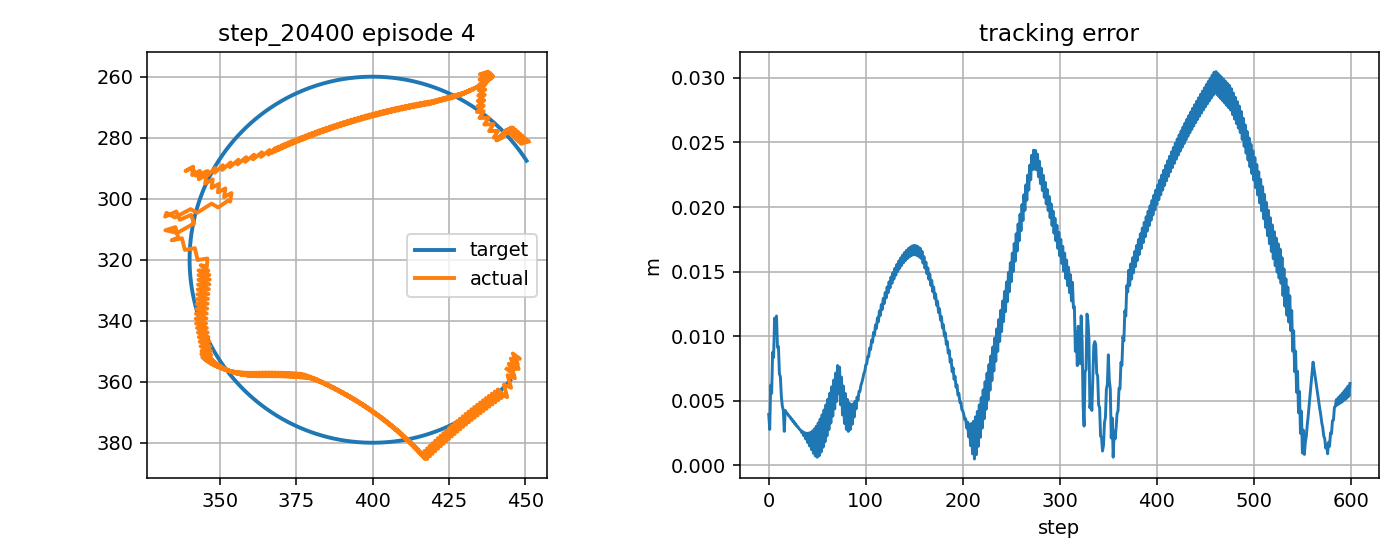

Source data for this figure (header and first rows):
step, t, x_target_px, y_target_px, x_ee_px, y_ee_px, q1, q2, dq1, dq2, tau1, tau2, tau_pd1, tau_pd2, reward, ee_error_px, ee_error_m, q_error_norm, dq_error_norm, action_norm, action_saturation, tau_total_norm, tau_residual_norm, q_abs_max
0, 1.424, 445.1, 359.6, 444, 355.8, -2.132, 2.191, -0.714, -1.233, -3.629, 0.3648, -2.496, 2.641, 0.7552, 3.95, 0.00395, 0.02587, 1.551, 0.5084, 0.0, 3.647, 2.542, 2.191
1, 1.44, 444.8, 359.9, 446.2, 357.5, -2.116, 2.198, 0.9527, 0.4339, 3.297, 12.81, 4.982, 13.33, 0.9073, 2.793, 0.002793, 0.02159, 1.102, 0.353, 0.0, 13.23, 1.765, 2.198
2, 1.457, 444.4, 360.3, 444.6, 354.1, -2.128, 2.177, -0.714, -1.233, -14.05, -1.992, -12.36, -0.1441, 0.673, 6.212, 0.006212, 0.04394, 1.548, 0.5016, 0.0, 14.19, 2.508, 2.177
3, 1.474, 444.1, 360.7, 446.9, 355.8, -2.112, 2.184, 0.9527, 0.4339, 3.499, 15.34, 4.643, 14.02, 0.7829, 5.577, 0.005577, 0.04315, 1.106, 0.3489, 0.0, 15.73, 1.744, 2.184
4, 1.49, 443.8, 361.1, 445.3, 352.4, -2.124, 2.164, -0.714, -1.233, -14.42, -0.9117, -12.7, 0.5389, 0.5725, 8.763, 0.008763, 0.06416, 1.545, 0.45, 0.0, 14.45, 2.25, 2.164
5, 1.507, 443.4, 361.4, 447.6, 354.2, -2.108, 2.171, 0.9527, 0.4339, 3.845, 17.49, 4.299, 14.7, 0.6579, 8.35, 0.00835, 0.06469, 1.109, 0.5661, 0.0, 17.91, 2.831, 2.171
6, 1.524, 443.1, 361.8, 445.9, 350.7, -2.12, 2.151, -0.714, -1.233, -14.79, 0.1254, -13.05, 1.219, 0.4641, 11.4, 0.0114, 0.08498, 1.541, 0.4127, 0.0, 14.8, 2.064, 2.151
7, 1.54, 442.7, 362.1, 448.3, 352.5, -2.104, 2.158, 0.9527, 0.4339, 4.326, 19.16, 3.952, 15.38, 0.532, 11.11, 0.01111, 0.08621, 1.113, 0.7592, 0.0, 19.64, 3.796, 2.158
8, 1.557, 442.4, 362.5, 446.5, 351.7, -2.116, 2.156, -0.714, -0.1076, -15.18, 1.105, -13.39, 1.896, 0.5089, 11.57, 0.01157, 0.08784, 0.6518, 0.3896, 0.0, 15.22, 1.948, 2.156
9, 1.574, 442, 362.8, 447.9, 355.8, -2.106, 2.182, 0.6387, 1.559, 2.853, 5.904, 3.599, 6.395, 0.6722, 9.135, 0.009135, 0.07169, 1.572, 0.1785, 0.0, 6.558, 0.8925, 2.182
10, 1.59, 441.7, 363.2, 445.4, 354.8, -2.123, 2.18, -1.028, -0.1076, -11.19, -8.661, -10.42, -7.747, 0.6187, 9.211, 0.009211, 0.07022, 0.938, 0.2393, 0.0, 14.15, 1.197, 2.18
11, 1.607, 441.3, 363.5, 446.6, 358.9, -2.112, 2.206, 0.6387, 1.559, 5.128, 5.102, 6.76, 5.753, 0.7496, 7.088, 0.007088, 0.0558, 1.576, 0.3514, 0.0, 7.234, 1.757, 2.206
12, 1.624, 440.9, 363.9, 444.2, 357.9, -2.129, 2.204, -1.028, -0.1076, -11.79, -10.06, -10.4, -8.391, 0.7194, 6.867, 0.006867, 0.05275, 0.9342, 0.4336, 0.0, 15.5, 2.168, 2.204
13, 1.64, 440.6, 364.2, 445.4, 362, -2.119, 2.23, 0.6387, 1.559, 4.998, 3.524, 6.777, 5.107, 0.8083, 5.333, 0.005333, 0.04166, 1.58, 0.4763, 0.0, 6.115, 2.381, 2.23
14, 1.657, 440.2, 364.6, 443, 361, -2.136, 2.229, -1.028, -0.1076, -12.07, -11.1, -10.39, -9.039, 0.8214, 4.594, 0.004594, 0.03576, 0.9304, 0.532, 0.0, 16.4, 2.66, 2.229
15, 1.674, 439.8, 364.9, 444.1, 365, -2.125, 2.255, 0.6387, 1.559, 4.929, 2.008, 6.789, 4.458, 0.8234, 4.283, 0.004283, 0.03177, 1.583, 0.6151, 0.0, 5.322, 3.076, 2.255
16, 1.69, 439.4, 365.2, 441.8, 364, -2.142, 2.253, -1.028, -0.1076, -12.29, -12, -10.38, -9.691, 0.9175, 2.639, 0.002639, 0.02066, 0.9266, 0.6003, 0.0, 17.18, 3.001, 2.253
17, 1.707, 439.1, 365.5, 443.2, 364.7, -2.131, 2.254, 0.6387, 0.07873, 5.06, 0.833, 6.796, 3.804, 0.7835, 4.254, 0.004254, 0.03266, 0.795, 0.6882, 0.0, 5.128, 3.441, 2.254
18, 1.724, 438.7, 365.9, 441.1, 362.5, -2.149, 2.244, -1.028, -0.6259, -12.43, 1.091, -10.37, 2.362, 0.8306, 4.11, 0.00411, 0.03175, 1.191, 0.4835, 0.0, 12.48, 2.417, 2.244
19, 1.74, 438.3, 366.2, 442.2, 365.4, -2.138, 2.261, 0.6387, 1.041, 4.655, 6.29, 6.802, 8.462, 0.8297, 4.021, 0.004021, 0.03095, 1.17, 0.6109, 0.0, 7.825, 3.054, 2.261
20, 1.757, 437.9, 366.5, 440.1, 363.2, -2.155, 2.251, -1.028, -0.6259, -12.42, -7.548, -10.37, -5.387, 0.8334, 3.939, 0.003939, 0.03029, 1.187, 0.5952, 0.0, 14.53, 2.976, 2.251
21, 1.774, 437.5, 366.8, 441.2, 366.1, -2.144, 2.268, 0.6387, 1.041, 4.619, 6.154, 6.802, 8.408, 0.8393, 3.799, 0.003799, 0.02929, 1.175, 0.6275, 0.0, 7.695, 3.138, 2.268
22, 1.79, 437.1, 367.1, 439.1, 363.9, -2.162, 2.257, -1.028, -0.6259, -12.46, -7.584, -10.37, -5.443, 0.8395, 3.765, 0.003765, 0.02881, 1.182, 0.5974, 0.0, 14.58, 2.987, 2.257
23, 1.807, 436.7, 367.4, 440.3, 366.7, -2.151, 2.275, 0.6387, 1.041, 4.578, 6.007, 6.798, 8.35, 0.8482, 3.587, 0.003587, 0.02769, 1.179, 0.6455, 0.0, 7.553, 3.227, 2.275
24, 1.824, 436.3, 367.7, 438.1, 364.6, -2.168, 2.264, -1.028, -0.6259, -12.5, -7.623, -10.38, -5.503, 0.8461, 3.585, 0.003585, 0.0273, 1.178, 0.5998, 0.0, 14.64, 2.999, 2.264
25, 1.84, 435.9, 368, 439.3, 367.5, -2.157, 2.282, 0.6387, 1.041, 4.531, 5.848, 6.789, 8.287, 0.8561, 3.386, 0.003386, 0.02616, 1.183, 0.6649, 0.0, 7.398, 3.325, 2.282
26, 1.857, 435.5, 368.3, 437.1, 365.3, -2.175, 2.271, -1.028, -0.6259, -12.55, -7.665, -10.39, -5.568, 0.8534, 3.398, 0.003398, 0.02577, 1.174, 0.6023, 0.0, 14.71, 3.012, 2.271
27, 1.874, 435.1, 368.6, 438.3, 368.2, -2.164, 2.289, 0.6387, 1.041, 4.459, 5.644, 6.777, 8.221, 0.8629, 3.197, 0.003197, 0.02471, 1.188, 0.6932, 0.0, 7.193, 3.466, 2.289
28, 1.89, 434.7, 368.9, 436.2, 366.1, -2.181, 2.278, -1.028, -0.6259, -12.61, -7.711, -10.41, -5.636, 0.8615, 3.202, 0.003202, 0.02419, 1.169, 0.6051, 0.0, 14.78, 3.026, 2.278
29, 1.907, 434.3, 369.2, 437.3, 368.9, -2.17, 2.296, 0.6387, 1.041, 4.379, 5.427, 6.759, 8.15, 0.8685, 3.022, 0.003022, 0.02335, 1.192, 0.7234, 0.0, 6.973, 3.617, 2.296
30, 1.924, 433.9, 369.5, 435.2, 366.8, -2.188, 2.285, -1.028, -0.6259, -12.67, -7.76, -10.43, -5.709, 0.8704, 2.996, 0.002996, 0.02255, 1.164, 0.6082, 0.0, 14.86, 3.041, 2.285
31, 1.94, 433.5, 369.8, 436.4, 369.6, -2.177, 2.302, 0.6387, 1.041, 4.294, 5.203, 6.737, 8.075, 0.8729, 2.864, 0.002864, 0.02211, 1.197, 0.7541, 0.0, 6.747, 3.77, 2.302
32, 1.957, 433.1, 370.1, 434.3, 367.5, -2.194, 2.292, -1.028, -0.6259, -12.74, -7.813, -10.45, -5.786, 0.8803, 2.779, 0.002779, 0.02086, 1.16, 0.6114, 0.0, 14.94, 3.057, 2.292
33, 1.974, 432.7, 370.3, 435.4, 370.3, -2.183, 2.309, 0.6387, 1.041, 4.209, 4.977, 6.711, 7.996, 0.8757, 2.728, 0.002728, 0.021, 1.202, 0.7843, 0.0, 6.518, 3.921, 2.309
34, 1.99, 432.2, 370.6, 433.3, 368.3, -2.201, 2.299, -1.028, -0.6259, -12.81, -7.87, -10.48, -5.868, 0.8914, 2.55, 0.00255, 0.01911, 1.155, 0.6148, 0.0, 15.04, 3.074, 2.299
35, 2.007, 431.8, 370.9, 434.4, 371.1, -2.19, 2.316, 0.6387, 1.041, 4.131, 4.754, 6.681, 7.913, 0.8767, 2.618, 0.002618, 0.02008, 1.206, 0.8118, 0.0, 6.298, 4.059, 2.316
36, 2.024, 431.4, 371.1, 432.4, 369, -2.207, 2.306, -1.028, -0.6259, -12.89, -7.931, -10.51, -5.954, 0.9037, 2.309, 0.002309, 0.01728, 1.15, 0.6185, 0.0, 15.13, 3.093, 2.306
37, 2.04, 431, 371.4, 433.5, 371.8, -2.196, 2.323, 0.6387, 1.041, 4.05, 4.527, 6.646, 7.824, 0.8754, 2.539, 0.002539, 0.01938, 1.211, 0.8393, 0.0, 6.074, 4.196, 2.323
38, 2.057, 430.5, 371.6, 431.4, 369.8, -2.213, 2.313, -1.028, -0.6259, -12.97, -7.996, -10.55, -6.045, 0.9174, 2.054, 0.002054, 0.01539, 1.146, 0.6224, 0.0, 15.24, 3.112, 2.313
39, 2.074, 430.1, 371.9, 432.5, 372.5, -2.203, 2.33, 0.6387, 1.041, 3.963, 4.351, 6.607, 7.731, 0.8719, 2.5, 0.0025, 0.01895, 1.216, 0.8582, 0.0, 5.886, 4.291, 2.33
40, 2.09, 429.7, 372.1, 430.5, 370.6, -2.22, 2.32, -1.028, -0.6259, -13.06, -8.065, -10.59, -6.14, 0.9326, 1.788, 0.001788, 0.01343, 1.141, 0.6266, 0.0, 15.35, 3.133, 2.32
41, 2.107, 429.2, 372.4, 431.6, 373.3, -2.209, 2.337, 0.6387, 1.041, 3.871, 4.191, 6.563, 7.633, 0.8656, 2.506, 0.002506, 0.01884, 1.221, 0.874, 0.0, 5.705, 4.37, 2.337
42, 2.124, 428.8, 372.6, 429.6, 371.3, -2.226, 2.327, -1.028, -0.6259, -13.16, -8.138, -10.64, -6.24, 0.9492, 1.512, 0.001512, 0.01142, 1.136, 0.6309, 0.0, 15.47, 3.154, 2.327
43, 2.14, 428.4, 372.9, 430.6, 374.1, -2.216, 2.344, 0.6387, 1.041, 3.777, 4.025, 6.516, 7.53, 0.8561, 2.561, 0.002561, 0.01909, 1.226, 0.8898, 0.0, 5.519, 4.449, 2.344
44, 2.157, 427.9, 373.1, 428.6, 372.1, -2.233, 2.334, -1.028, -0.6259, -13.25, -8.216, -10.69, -6.346, 0.9671, 1.231, 0.001231, 0.00939, 1.131, 0.6354, 0.0, 15.59, 3.177, 2.334
45, 2.174, 427.5, 373.3, 429.7, 374.8, -2.222, 2.351, 0.6387, 1.041, 3.678, 3.853, 6.465, 7.423, 0.8433, 2.667, 0.002667, 0.01972, 1.231, 0.9057, 0.0, 5.327, 4.529, 2.351
46, 2.19, 427, 373.6, 427.7, 372.9, -2.239, 2.34, -1.028, -0.6259, -13.35, -8.296, -10.74, -6.456, 0.9856, 0.9582, 0.0009582, 0.007443, 1.126, 0.6382, 0.0, 15.71, 3.191, 2.34
47, 2.207, 426.6, 373.8, 428.8, 375.6, -2.229, 2.358, 0.6387, 1.041, 3.576, 3.676, 6.41, 7.31, 0.8275, 2.826, 0.002826, 0.02074, 1.236, 0.9216, 0.0, 5.128, 4.608, 2.358
48, 2.224, 426.1, 374, 426.8, 373.7, -2.246, 2.347, -1.028, -0.6259, -13.41, -8.38, -10.8, -6.571, 1.003, 0.7304, 0.0007304, 0.005808, 1.121, 0.6354, 0.0, 15.81, 3.177, 2.347
49, 2.24, 425.7, 374.2, 427.8, 376.4, -2.235, 2.365, 0.6387, 1.041, 3.47, 3.493, 6.35, 7.192, 0.8096, 3.034, 0.003034, 0.02214, 1.241, 0.9375, 0.0, 4.924, 4.687, 2.365
50, 2.257, 425.2, 374.4, 425.9, 374.5, -2.252, 2.354, -1.028, -0.6259, -13.47, -8.467, -10.86, -6.692, 1.013, 0.6338, 0.0006338, 0.005018, 1.116, 0.6324, 0.0, 15.91, 3.162, 2.354
51, 2.274, 424.8, 374.6, 426.9, 377.2, -2.242, 2.372, 0.6387, 1.041, 3.362, 3.305, 6.288, 7.068, 0.7915, 3.289, 0.003289, 0.02389, 1.246, 0.9533, 0.0, 4.715, 4.766, 2.372
52, 2.29, 424.3, 374.9, 425, 375.3, -2.259, 2.361, -1.028, -0.6259, -13.56, -8.561, -10.92, -6.818, 1.011, 0.753, 0.000753, 0.00565, 1.111, 0.6319, 0.0, 16.04, 3.159, 2.361
53, 2.307, 423.9, 375.1, 426, 377.9, -2.248, 2.379, 0.6387, 1.041, 3.255, 3.113, 6.221, 6.939, 0.7751, 3.586, 0.003586, 0.02598, 1.251, 0.9682, 0.0, 4.504, 4.841, 2.379
54, 2.324, 423.4, 375.2, 424, 376.1, -2.265, 2.368, -1.028, -0.6259, -13.65, -8.659, -10.99, -6.95, 0.9993, 1.038, 0.001038, 0.00751, 1.106, 0.6327, 0.0, 16.17, 3.164, 2.368
55, 2.34, 422.9, 375.4, 425.1, 378.7, -2.255, 2.385, 0.6387, 1.041, 3.177, 2.919, 6.151, 6.805, 0.7599, 3.922, 0.003922, 0.02836, 1.256, 0.9787, 0.0, 4.314, 4.893, 2.385
56, 2.357, 422.5, 375.6, 423.1, 376.9, -2.272, 2.375, -1.028, -0.6259, -13.75, -8.762, -11.06, -7.087, 0.9836, 1.41, 0.00141, 0.01006, 1.101, 0.6337, 0.0, 16.31, 3.169, 2.375
57, 2.374, 422, 375.8, 424.2, 379.5, -2.261, 2.392, 0.6387, 1.041, 3.097, 2.72, 6.077, 6.665, 0.7442, 4.294, 0.004294, 0.03103, 1.261, 0.9889, 0.0, 4.122, 4.945, 2.392
58, 2.39, 421.5, 376, 422.3, 377.7, -2.278, 2.382, -1.028, -0.6259, -13.86, -8.871, -11.14, -7.23, 0.9656, 1.83, 0.00183, 0.01302, 1.095, 0.6348, 0.0, 16.45, 3.174, 2.382
59, 2.407, 421.1, 376.2, 423.3, 380.3, -2.268, 2.399, 0.6387, 1.041, 3.017, 2.516, 6.001, 6.52, 0.7274, 4.699, 0.004699, 0.03395, 1.267, 0.9986, 0.0, 3.929, 4.993, 2.399
... 540 more rows
